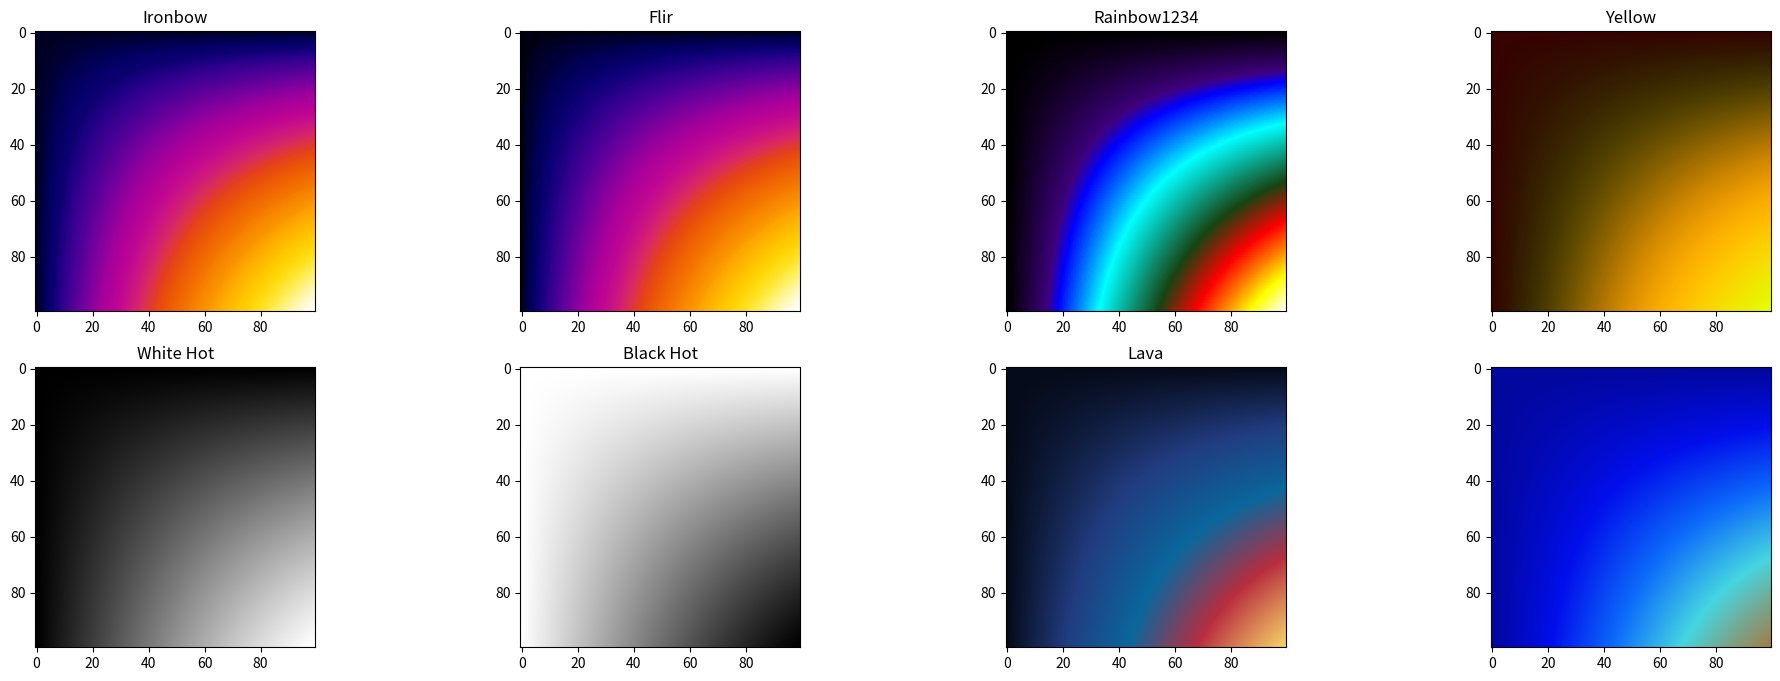

This figure's Python source:
import numpy as np
import matplotlib.pyplot as plt
from matplotlib.colors import LinearSegmentedColormap

# Ironbow colormap
ironbow_colors = [ 
  "#000024", "#000033", "#000042", "#000051", "#02005A", "#040063", "#07006A", "#0B0073", "#0E006E",
  "#14007B", "#1B0080", "#210085", "#290089", "#30008C", "#37008F", "#3D0092", "#420095", "#480096",
  "#4E0097", "#540098", "#5B0099", "#61009B", "#68009B", "#6E009C", "#73009D", "#7A009D", "#80009D",
  "#86009D", "#8B009D", "#92009C", "#98009B", "#9D009B", "#A2009B", "#A7009A", "#AB0099", "#AF0198", 
  "#B20197", "#B60295", "#B90495", "#BC0593", "#BF0692", "#C10890", "#C30B8E", "#C60D8B", "#C91187", 
  "#CB1484", "#CE177F", "#D01A79", "#D21D74", "#D4216F", "#D62567", "#D92961", "#DB2E59", "#DD314E", 
  "#DF3542", "#E03836", "#E23C2A", "#E4401E", "#E54419", "#E74814", "#E84C10", "#EA4E0C", "#EB520A", 
  "#EC5608", "#ED5A07", "#EE5D05", "#EF6004", "#F06403", "#F16703", "#F16A02", "#F26D01", "#F37101", 
  "#F47400", "#F47800", "#F57D00", "#F68100", "#F78500", "#F88800", "#F88B00", "#F98E00", "#F99100", 
  "#FA9500", "#FB9A00", "#FC9F00", "#FDA300", "#FDA800", "#FDAC00", "#FEB000", "#FEB300", "#FEB800", 
  "#FEBB00", "#FEBF00", "#FEC300", "#FEC700", "#FECA01", "#FECD02", "#FED005", "#FED409", "#FED80C", 
  "#FFDB0F", "#FFDD17", "#FFE020", "#FFE327", "#FFE532", "#FFE83F", "#FFEB4B", "#FFEE58", "#FFEF66", 
  "#FFF174", "#FFF286", "#FFF495", "#FFF5A4", "#FFF7B3", "#FFF8C0", "#FFF9CB", "#FFFBD8", "#FFFDE4", 
  "#FFFEEF", "#FFFFF9"
                  ] 
ironbow_cmap = LinearSegmentedColormap.from_list("ironbow", ironbow_colors)


# Possibly Rainbow? 
# ironbow_colors = np.array([[0, 0, 0], [0, 0, 255], [0, 255, 255], [255, 255, 0], [255, 128, 0], [255, 255, 255]]) / 255
# ironbow_cmap = LinearSegmentedColormap.from_list("ironbow", ironbow_colors)

# White Hot colormap
flir_colors = [
 "#000013", "#00001D", "#000025", "#00002A", "#00002E", "#000032", "#000036", "#00003A", "#00003E", 
 "#000042", "#000046", "#00004A", "#00004F", "#000053", "#010055", "#010057", "#02005A", "#02005C", 
 "#03005E", "#040061", "#040063", "#050065", "#060068", "#07006A", "#08006C", "#09006E", "#0A0070", 
 "#0B0073", "#0C0074", "#0D0075", "#0D0076", "#0E0077", "#100079", "#12007A", "#14007B", "#16007D", 
 "#18007E", "#19007F", "#1B0081", "#1D0082", "#1F0084", "#210085", "#220086", "#240087", "#260088", 
 "#280089", "#2A008A", "#2C008B", "#2F008C", "#31008D", "#33008E", "#34008E", "#36008F", "#38008F", 
 "#390090", "#3B0091", "#3C0092", "#3E0093", "#400093", "#410094", "#430095", "#440095", "#460096", 
 "#470096", "#490096", "#4B0096", "#4D0097", "#4E0097", "#500097", "#520097", "#530098", "#550098", 
 "#570099", "#590099", "#5B009A", "#5D009A", "#5E009A", "#60009B", "#62009B", "#63009B", "#65009B", 
 "#67009B", "#68009B", "#6A009B", "#6C009C", "#6E009C", "#70009C", "#71009C", "#72009D", "#74009D", 
 "#76009D", "#78009D", "#79009D", "#7B009D", "#7D009D", "#7E009D", "#7F009D", "#81009D", "#83009D", 
 "#85009D", "#87009D", "#88009D", "#8A009C", "#8B009C", "#8C009C", "#8E009C", "#90009C", "#91009C", 
 "#93009C", "#95009C", "#96009B", "#98009B", "#9A009B", "#9B009B", "#9D009B", "#9E009B", "#A0009B", 
 "#A1009A", "#A3009A", "#A4009A", "#A5009A", "#A6009A", "#A7009A", "#A8009A", "#AA0099", "#AB0099", 
 "#AC0099", "#AE0098", "#AF0198", "#B00197", "#B10197", "#B10197", "#B20296", "#B30296", "#B40296", 
 "#B50295", "#B60295", "#B60295", "#B70395", "#B90394", "#BA0494", "#BB0494", "#BB0493", "#BC0592", 
 "#BD0592", "#BE0592", "#BE0691", "#BF0691", "#BF0691", "#C00791", "#C10890", "#C20990", "#C20A8F", 
 "#C30B8E", "#C40B8D", "#C40C8C", "#C50D8B", "#C60D8A", "#C70E89", "#C70E89", "#C80F88", "#C81087", 
 "#C91186", "#CA1285", "#CA1384", "#CB1383", "#CB1482", "#CC1581", "#CD167F", "#CE177D", "#CE187C", 
 "#CF187A", "#CF1979", "#D01A77", "#D11B76", "#D21C75", "#D21D73", "#D31E72", "#D41F70", "#D4206F", 
 "#D5226D", "#D5236C", "#D6246A", "#D62568", "#D72666", "#D82764", "#D92862", "#D92960", "#DA2A5E", 
 "#DA2B5C", "#DB2D5A", "#DB2E58", "#DB2F55", "#DC3051", "#DD314E", "#DD324B", "#DE3347", "#DE3444", 
 "#DF3541", "#DF363E", "#E0373A", "#E03937", "#E13A34", "#E13B30", "#E23B2D", "#E33C2A", "#E33D27", 
 "#E33E24", "#E43F21", "#E4401E", "#E4411B", "#E54319", "#E54418", "#E64517", "#E64616", "#E74715", 
 "#E74813", "#E74912", "#E74A11", "#E84B10", "#E84C0F", "#E84C0E", "#E94D0D", "#E94E0C", "#EA4F0B", 
 "#EB500B", "#EB510A", "#EC5309", "#EC5409", "#EC5508", "#EC5608", "#EC5707", "#EC5807", "#EC5906", 
 "#ED5A06", "#ED5B05", "#ED5C05", "#EE5D04", "#EE5D04", "#EE5E04", "#EE5F04", "#EF6004", "#EF6204", 
 "#EF6304", "#EF6304", "#F06403", "#F06503", "#F06603", "#F16702", "#F16702", "#F16802", "#F16902", 
 "#F26B01", "#F26C01", "#F26D01", "#F26D01", "#F36E01", "#F36F01", "#F37001", "#F47100", "#F47200", 
 "#F47200", "#F47300", "#F47400", "#F47500", "#F47600", "#F47700", "#F47800", "#F47A00", "#F47B00", 
 "#F57C00", "#F57D00", "#F57E00", "#F58000", "#F68100", "#F68200", "#F68300", "#F78400", "#F78500", 
 "#F78600", "#F78700", "#F88800", "#F88900", "#F88900", "#F88A00", "#F88B00", "#F88C00", "#F88D00", 
 "#F98E00", "#F98E00", "#F98F00", "#F99000", "#FA9100", "#FA9200", "#FA9400", "#FA9500", "#FA9600", 
 "#FA9700", "#FA9800", "#FB9900", "#FB9A00", "#FB9B00", "#FB9D00", "#FC9E00", "#FCA000", "#FCA100", 
 "#FCA300", "#FDA400", "#FDA600", "#FDA700", "#FDA800", "#FDA800", "#FDA900", "#FDAA00", "#FDAC00", 
 "#FDAD00", "#FDAE00", "#FDAF00", "#FEB000", "#FEB100", "#FEB200", "#FEB300", "#FEB400", "#FEB500", 
 "#FEB600", "#FEB700", "#FEB800", "#FEB900", "#FEBA00", "#FEBB00", "#FEBD00", "#FEBE00", "#FEBF00", 
 "#FEC000", "#FEC100", "#FEC300", "#FEC400", "#FEC500", "#FEC600", "#FEC701", "#FEC701", "#FEC801", 
 "#FEC901", "#FECA02", "#FECB02", "#FECC02", "#FECD02", "#FECE03", "#FECF03", "#FED004", "#FED105", 
 "#FED105", "#FED206", "#FED307", "#FED408", "#FED60A", "#FED70B", "#FED70B", "#FED80C", "#FED90D", 
 "#FEDA0E", "#FFDB10", "#FFDB11", "#FFDC13", "#FFDD15", "#FFDD17", "#FFDE19", "#FFDF1C", "#FFDF1E", 
 "#FFE020", "#FFE122", "#FFE224", "#FFE326", "#FFE329", "#FFE42B", "#FFE52E", "#FFE532", "#FFE636", 
 "#FFE739", "#FFE83D", "#FFE940", "#FFEA44", "#FFEB47", "#FFEB4B", "#FFEC4E", "#FFEC51", "#FFED55", 
 "#FFED58", "#FFEE5C", "#FFEE5F", "#FFEF63", "#FFF067", "#FFF06B", "#FFF16F", "#FFF174", "#FFF279", 
 "#FFF27D", "#FFF282", "#FFF387", "#FFF38B", "#FFF390", "#FFF494", "#FFF498", "#FFF49C", "#FFF5A0", 
 "#FFF5A4", "#FFF6A8", "#FFF6AC", "#FFF7B0", "#FFF7B4", "#FFF8B8", "#FFF8BC", "#FFF9BF", "#FFF9C2", 
 "#FFF9C6", "#FFF9C9", "#FFFACC", "#FFFAD0", "#FFFAD3", "#FFFBD6", "#FFFBD9", "#FFFCDD", "#FFFCE0", 
 "#FFFDE3", "#FFFDE7", "#FFFDEA", "#FFFEED", "#FFFEEF", "#FFFFF2", "#FFFFF5", "#FFFFF8", "#FFFFFB", 
        ]
flir_cmap = LinearSegmentedColormap.from_list("flir", flir_colors)

# Black Hot colormap
rainbow1234_colors = [
 "#000000", "#000000", "#000000", "#010003", "#010003", "#030006", "#030006", "#030006", "#040009", 
 "#040009", "#06000C", "#06000C", "#06000C", "#07000F", "#07000F", "#090012", "#090012", "#090012", 
 "#0A0015", "#0A0015", "#0C0018", "#0C0018", "#0C0018", "#0D001B", "#0D001B", "#0F001E", "#0F001E", 
 "#0F001E", "#100021", "#100021", "#120024", "#120024", "#120024", "#130027", "#130027", "#15002A", 
 "#15002A", "#15002A", "#16002D", "#16002D", "#180030", "#180030", "#180030", "#190033", "#190033", 
 "#1B0036", "#1B0036", "#1B0036", "#1C0039", "#1C0039", "#1E003C", "#1E003C", "#1E003C", "#200040", 
 "#200040", "#210043", "#210043", "#210043", "#230046", "#230046", "#240049", "#240049", "#240049", 
 "#26004C", "#26004C", "#27004F", "#27004F", "#27004F", "#290052", "#290052", "#2A0055", "#2A0055", 
 "#2A0055", "#2C0058", "#2C0058", "#2D005B", "#2D005B", "#2D005B", "#2F005E", "#2F005E", "#300061", 
 "#300061", "#300061", "#320064", "#320064", "#330067", "#330067", "#330067", "#35006A", "#35006A", 
 "#36006D", "#36006D", "#36006D", "#380070", "#380070", "#390073", "#390073", "#390073", "#3B0076", 
 "#3B0076", "#3C0079", "#3C0079", "#3C0079", "#3E007C", "#3E007C", "#400080", "#400080", "#3A008A", 
 "#3A008A", "#3A008A", "#350095", "#350095", "#30009F", "#30009F", "#30009F", "#2A00AA", "#2A00AA", 
 "#2500B4", "#2500B4", "#2500B4", "#2000BF", "#2000BF", "#1A00CA", "#1A00CA", "#1A00CA", "#1500D4", 
 "#1500D4", "#1000DF", "#1000DF", "#1000DF", "#0A00E9", "#0A00E9", "#0500F4", "#0500F4", "#0500F4", 
 "#0000FF", "#0000FF", "#0005FF", "#0005FF", "#0005FF", "#000BFF", "#000BFF", "#0011FF", "#0011FF", 
 "#0011FF", "#0017FF", "#0017FF", "#001CFF", "#001CFF", "#001CFF", "#0022FF", "#0022FF", "#0028FF", 
 "#0028FF", "#0028FF", "#002EFF", "#002EFF", "#0034FF", "#0034FF", "#0034FF", "#0039FF", "#0039FF", 
 "#003FFF", "#003FFF", "#003FFF", "#0045FF", "#0045FF", "#004BFF", "#004BFF", "#004BFF", "#0051FF", 
 "#0051FF", "#0056FF", "#0056FF", "#0056FF", "#005CFF", "#005CFF", "#0062FF", "#0062FF", "#0062FF", 
 "#0068FF", "#0068FF", "#006EFF", "#006EFF", "#006EFF", "#0073FF", "#0073FF", "#0079FF", "#0079FF", 
 "#0079FF", "#007FFF", "#007FFF", "#0085FF", "#0085FF", "#0085FF", "#008BFF", "#008BFF", "#0090FF", 
 "#0090FF", "#0090FF", "#0096FF", "#0096FF", "#009CFF", "#009CFF", "#009CFF", "#00A2FF", "#00A2FF", 
 "#00A8FF", "#00A8FF", "#00A8FF", "#00ADFF", "#00ADFF", "#00B3FF", "#00B3FF", "#00B9FF", "#00B9FF", 
 "#00B9FF", "#00BFFF", "#00BFFF", "#00C5FF", "#00C5FF", "#00C5FF", "#00CAFF", "#00CAFF", "#00D0FF", 
 "#00D0FF", "#00D0FF", "#00D6FF", "#00D6FF", "#00DCFF", "#00DCFF", "#00DCFF", "#00E2FF", "#00E2FF", 
 "#00E7FF", "#00E7FF", "#00E7FF", "#00EDFF", "#00EDFF", "#00F3FF", "#00F3FF", "#00F3FF", "#00F9FF", 
 "#00F9FF", "#00FFFF", "#00FFFF", "#00FFFF", "#00FBFA", "#00FBFA", "#00F8F6", "#00F8F6", "#00F8F6", 
 "#01F5F2", "#01F5F2", "#01F2EE", "#01F2EE", "#01F2EE", "#02EEEA", "#02EEEA", "#02EBE6", "#02EBE6", 
 "#02EBE6", "#02E8E2", "#02E8E2", "#03E5DE", "#03E5DE", "#03E5DE", "#03E1DA", "#03E1DA", "#04DED5", 
 "#04DED5", "#04DED5", "#04DBD1", "#04DBD1", "#04D8CD", "#04D8CD", "#04D8CD", "#05D5C9", "#05D5C9", 
 "#05D1C5", "#05D1C5", "#05D1C5", "#06CEC1", "#06CEC1", "#06CBBD", "#06CBBD", "#06CBBD", "#07C8B9", 
 "#07C8B9", "#07C4B5", "#07C4B5", "#07C4B5", "#07C1B1", "#07C1B1", "#08BEAC", "#08BEAC", "#08BEAC", 
 "#08BBA8", "#08BBA8", "#09B8A4", "#09B8A4", "#09B8A4", "#09B4A0", "#09B4A0", "#09B19C", "#09B19C", 
 "#09B19C", "#0AAE98", "#0AAE98", "#0AAB94", "#0AAB94", "#0AAB94", "#0BA790", "#0BA790", "#0BA48C", 
 "#0BA48C", "#0BA48C", "#0CA188", "#0CA188", "#0C9E83", "#0C9E83", "#0C9B7F", "#0C9B7F", "#0C9B7F", 
 "#0D977B", "#0D977B", "#0D9477", "#0D9477", "#0D9477", "#0E9173", "#0E9173", "#0E8E6F", "#0E8E6F", 
 "#0E8E6F", "#0E8A6B", "#0E8A6B", "#0F8767", "#0F8767", "#0F8767", "#0F8463", "#0F8463", "#10815E", 
 "#10815E", "#10815E", "#107E5A", "#107E5A", "#107A56", "#107A56", "#107A56", "#117752", "#117752", 
 "#11744E", "#11744E", "#11744E", "#12714A", "#12714A", "#126D46", "#126D46", "#126D46", "#136A42", 
 "#136A42", "#13673E", "#13673E", "#13673E", "#13643A", "#13643A", "#146135", "#146135", "#146135", 
 "#145D31", "#145D31", "#155A2D", "#155A2D", "#155A2D", "#155729", "#155729", "#155425", "#155425", 
 "#155425", "#165021", "#165021", "#164D1D", "#164D1D", "#164D1D", "#174A19", "#174A19", "#174715", 
 "#174715", "#174715", "#184411", "#184411", "#1E4210", "#1E4210", "#1E4210", "#254010", "#254010", 
 "#2B3E0F", "#2B3E0F", "#2B3E0F", "#323C0F", "#323C0F", "#393A0E", "#393A0E", "#393A0E", "#3F380E", 
 "#3F380E", "#46360D", "#46360D", "#46360D", "#4C340D", "#4C340D", "#53320C", "#53320C", "#53320C", 
 "#5A300C", "#5A300C", "#602E0B", "#602E0B", "#602E0B", "#672C0B", "#672C0B", "#6D2A0A", "#6D2A0A", 
 "#6D2A0A", "#74280A", "#74280A", "#7B2609", "#7B2609", "#812409", "#812409", "#812409", "#882208", 
 "#882208", "#8E2108", "#8E2108", "#8E2108", "#951F07", "#951F07", "#9C1D07", "#9C1D07", "#9C1D07", 
 "#A21B06", "#A21B06", "#A91906", "#A91906", "#A91906", "#AF1705", "#AF1705", "#B61505", "#B61505", 
 "#B61505", "#BD1304", "#BD1304", "#C31104", "#C31104", "#C31104", "#CA0F03", "#CA0F03", "#D00D03", 
 "#D00D03", "#D00D03", "#D70B02", "#D70B02", "#DE0902", "#DE0902", "#DE0902", "#E40701", "#E40701", 
 "#EB0501", "#EB0501", "#EB0501", "#F10300", "#F10300", "#F80100", "#F80100", "#F80100", "#FF0000", 
 "#FF0000", "#FF0500", "#FF0500", "#FF0500", "#FF0B00", "#FF0B00", "#FF1100", "#FF1100", "#FF1100", 
 "#FF1700", "#FF1700", "#FF1D00", "#FF1D00", "#FF1D00", "#FF2200", "#FF2200", "#FF2800", "#FF2800", 
 "#FF2800", "#FF2E00", "#FF2E00", "#FF3400", "#FF3400", "#FF3400", "#FF3A00", "#FF3A00", "#FF4000", 
 "#FF4000", "#FF4000", "#FF4500", "#FF4500", "#FF4B00", "#FF4B00", "#FF4B00", "#FF5100", "#FF5100", 
 "#FF5700", "#FF5700", "#FF5700", "#FF5D00", "#FF5D00", "#FF6200", "#FF6200", "#FF6200", "#FF6800", 
 "#FF6800", "#FF6E00", "#FF6E00", "#FF6E00", "#FF7400", "#FF7400", "#FF7A00", "#FF7A00", "#FF7A00", 
 "#FF8000", "#FF8000", "#FF8600", "#FF8600", "#FF8C00", "#FF8C00", "#FF8C00", "#FF9300", "#FF9300", 
 "#FF9900", "#FF9900", "#FF9900", "#FF9F00", "#FF9F00", "#FFA600", "#FFA600", "#FFA600", "#FFAC00", 
 "#FFAC00", "#FFB200", "#FFB200", "#FFB200", "#FFB900", "#FFB900", "#FFBF00", "#FFBF00", "#FFBF00", 
 "#FFC500", "#FFC500", "#FFCC00", "#FFCC00", "#FFCC00", "#FFD200", "#FFD200", "#FFD800", "#FFD800", 
 "#FFD800", "#FFDF00", "#FFDF00", "#FFE500", "#FFE500", "#FFE500", "#FFEB00", "#FFEB00", "#FFF200", 
 "#FFF200", "#FFF200", "#FFF800", "#FFF800", "#FFFF00", "#FFFF00", "#FFFF00", "#FFFF0B", "#FFFF0B", 
 "#FFFF16", "#FFFF16", "#FFFF16", "#FFFF21", "#FFFF21", "#FFFF2C", "#FFFF2C", "#FFFF2C", "#FFFF37", 
 "#FFFF37", "#FFFF42", "#FFFF42", "#FFFF42", "#FFFF4D", "#FFFF4D", "#FFFF58", "#FFFF58", "#FFFF58", 
 "#FFFF63", "#FFFF63", "#FFFF6E", "#FFFF6E", "#FFFF6E", "#FFFF79", "#FFFF79", "#FFFF85", "#FFFF85", 
 "#FFFF85", "#FFFF90", "#FFFF90", "#FFFF9B", "#FFFF9B", "#FFFF9B", "#FFFFA6", "#FFFFA6", "#FFFFB1", 
 "#FFFFB1", "#FFFFB1", "#FFFFBC", "#FFFFBC", "#FFFFC7", "#FFFFC7", "#FFFFC7", "#FFFFD2", "#FFFFD2", 
 "#FFFFDD", "#FFFFDD", "#FFFFDD", "#FFFFE8", "#FFFFE8", "#FFFFF3", "#FFFFF3"
        ]
rainbow1234_cmap = LinearSegmentedColormap.from_list("rainbow1234", rainbow1234_colors)

yellow_color = [ 
"#350300", "#340500", "#330800", "#330A00", "#330C00", "#320E00", "#321000", "#321200", "#321400",
"#331600", "#331900", "#341B00", "#341D00", "#351F00", "#362100", "#372300", "#382500", "#392800",
"#3B2A00", "#3C2C00", "#3E2E00", "#403000", "#413200", "#433400", "#463600", "#493900", "#4B3B00",
"#4E3D00", "#503F00", "#534100", "#564300", "#594500", "#5D4800", "#604A00", "#634C00", "#674E00",
"#6A5000", "#6D5200", "#725400", "#755600", "#795900", "#7D5B00", "#815D00", "#855F00", "#896100",
"#8D6300", "#916500", "#956800", "#996A00", "#9E6C00", "#A26E00", "#A57000", "#A97200", "#AE7400",
"#B27600", "#B57900", "#B97B00", "#BD7D00", "#C17F00", "#C48100", "#C88300", "#CC8500", "#CF8800",
"#D28A00", "#D68C00", "#D98E00", "#DC9000", "#DF9200", "#E19400", "#E49600", "#E79900", "#E99B00",
"#EC9D00", "#EE9F00", "#F0A100", "#F1A300", "#F3A500", "#F5A800", "#F7AA00", "#F8AC00", "#F9AE00",
"#FAB000", "#FBB200", "#FCB400", "#FCB600", "#FDB900", "#FDBB00", "#FEBD00", "#FEBF00", "#FEC100",
"#FEC300", "#FEC500", "#FDC800", "#FDCA00", "#FCCC00", "#FCCE00", "#FBD000", "#FAD200", "#FAD400",
"#F9D600", "#F8D900", "#F7DB00", "#F6DD00", "#F5DF00", "#F4E100", "#F3E300", "#F1E500", "#F0E800",
"#EFEA00", "#EEEC00", "#EDEE00", "#ECF000", "#EAF200", "#E9F400", "#E8F600", "#E7F900", "#E6FB00",
"#E5FD00", "#E5FF00"
             ]
yellow_cmap = LinearSegmentedColormap.from_list("yellow", yellow_color)

white_hot_color = np.array([
    (0, 0, 0),
    (32, 32, 32),
    (64, 64, 64),
    (96, 96, 96),
    (128, 128, 128),
    (160, 160, 160),
    (192, 192, 192),
    (224, 224, 224),
    (255, 255, 255),
]) / 255.0 

white_hot_cmap = LinearSegmentedColormap.from_list("white hot", white_hot_color)

black_hot_colors = np.array([ 
    (255, 255, 255),
    (224, 224, 224),
    (192, 192, 192),
    (160, 160, 160),
    (128, 128, 128),
    (96, 96, 96),
    (64, 64, 64),
    (32, 32, 32),
    (0, 0, 0),
]) / 255.0

black_hot_cmap = LinearSegmentedColormap.from_list("black hot", black_hot_colors)


lava_colors = np.array([
 [  5.83910506, 11.13737794,  26.53109697],
 [ 33.61996618, 60.71652659, 128.6396263 ], 
 [  9.83762827,  103.0557617, 156.36600174],
 [184.55280045, 44.67032852, 62.23627677],
 [245.13487585, 206.94384876, 102.99520316],
 ]) / 255.0
lava_cmap = LinearSegmentedColormap.from_list("lava", lava_colors)

artic_colors = np.array([
 [  2.36161951, 7.06775966, 157.76365866], 
 [  1.38566924, 14.59011754, 235.7247563 ],
 [ 11.95211363, 106.38219989, 249.95229184],
 [ 69.35668876, 214.25351684, 223.594346  ],
 [161.59732831, 126.56277486, 73.18486923],
]) / 255.0
artic_cmap = LinearSegmentedColormap.from_list("artic", artic_colors)

#, Example, usage, x, = np.linspace(0, 1, 100),
x = np.linspace(0, 1, 100)
y = np.linspace(0, 1, 100)
X, Y = np.meshgrid(x, y)
Z = np.sin(X) * np.sin(Y)

fig, axs = plt.subplots(2, 4, figsize=(24, 8))
axs[0][0].imshow(Z, cmap=ironbow_cmap)
axs[0][0].set_title('Ironbow')
axs[0][1].imshow(Z, cmap=flir_cmap)
axs[0][1].set_title('Flir')
axs[0][2].imshow(Z, cmap=rainbow1234_cmap)
axs[0][2].set_title('Rainbow1234')
axs[0][3].imshow(Z, cmap=yellow_cmap)
axs[0][3].set_title('Yellow')
axs[1][0].imshow(Z, cmap=white_hot_cmap)
axs[1][0].set_title('White Hot')
axs[1][1].imshow(Z, cmap=black_hot_cmap)
axs[1][1].set_title('Black Hot')
axs[1][2].imshow(Z, cmap=lava_cmap)
axs[1][2].set_title('Lava')
axs[1][3].imshow(Z, cmap=artic_cmap)
axs[1][3].set_title('')


plt.show()
# This code creates custom color maps for Ironbow, White Hot, and Black Hot FLIR color palettes using Matplotlib's LinearSegmentedColormap. The example usage part of the code displays a simple 2D plot using these color maps.

# You can create custom color maps for the remaining FLIR color palettes in a similar way. Once you have the custom color maps, you can use them in the HoloViz Panel dashboard to display the image and the histogram with the desired color palettes. Remember to convert the Matplotlib colormaps to HoloViews-compatible colormaps before using them in the dashboard.






